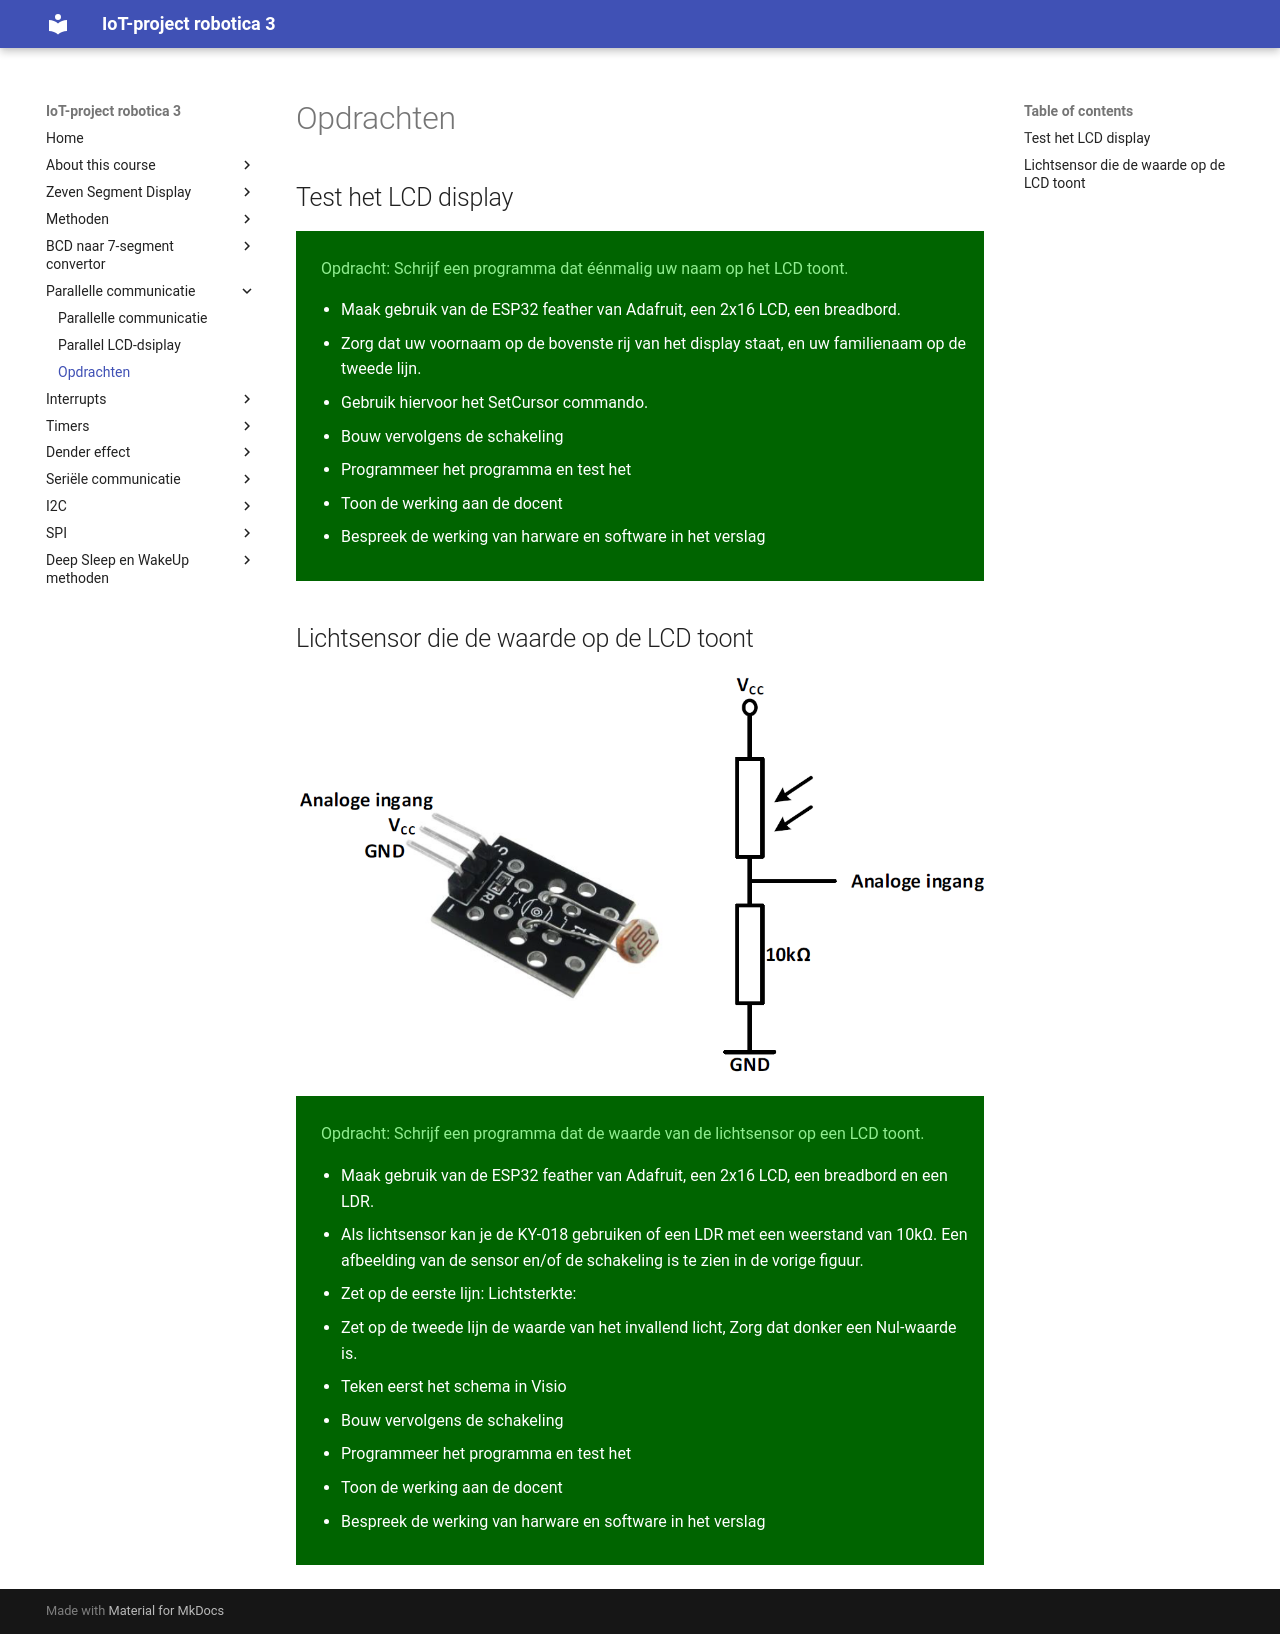

repository: frankyloret/IoT_project_robotica3 · page: 4_parallel/03-opdracht/index.html · generator: mkdocs

---
mathjax:
  presets: '\def\lr#1#2#3{\left#1#2\right#3}'
---

# Opdrachten

## Test het LCD display

<div style="background-color:darkgreen; text-align:left; vertical-align:left; padding:15px;">
<p style="color:lightgreen; margin:10px">
Opdracht: Schrijf een programma dat éénmalig uw naam op het LCD toont.
<ul style="color: white;">
<li>Maak gebruik van de ESP32 feather van Adafruit, een 2x16 LCD, een breadbord.</li>
<li>Zorg dat uw voornaam op de bovenste rij van het display staat, en uw familienaam op de tweede lijn.</li>
<li>Gebruik hiervoor het SetCursor commando.</li>
<li>Bouw vervolgens de schakeling</li>
<li>Programmeer het programma en test het</li>
<li>Toon de werking aan de docent</li>
<li>Bespreek de werking van harware en software in het verslag</li>
</ul>
</p>
</div>

## Lichtsensor die de waarde op de LCD toont

![Schema en afbeelding van de KY-018.](./images/sensor.png)

<div style="background-color:darkgreen; text-align:left; vertical-align:left; padding:15px;">
<p style="color:lightgreen; margin:10px">
Opdracht: Schrijf een programma dat de waarde van de lichtsensor op een LCD toont.
<ul style="color: white;">
<li>Maak gebruik van de ESP32 feather van Adafruit, een 2x16 LCD, een breadbord en een LDR.</li>
<li>Als lichtsensor kan je de KY-018 gebruiken of een LDR met een weerstand van 10kΩ. Een afbeelding van de sensor en/of de schakeling is te zien in de vorige figuur.</li>
<li>Zet op de eerste lijn: Lichtsterkte:</li>
<li>Zet op de tweede lijn de waarde van het invallend licht, Zorg dat donker een Nul-waarde is.</li>
<li>Teken eerst het schema in Visio</li>
<li>Bouw vervolgens de schakeling</li>
<li>Programmeer het programma en test het</li>
<li>Toon de werking aan de docent</li>
<li>Bespreek de werking van harware en software in het verslag</li>
</ul>
</p>
</div>
